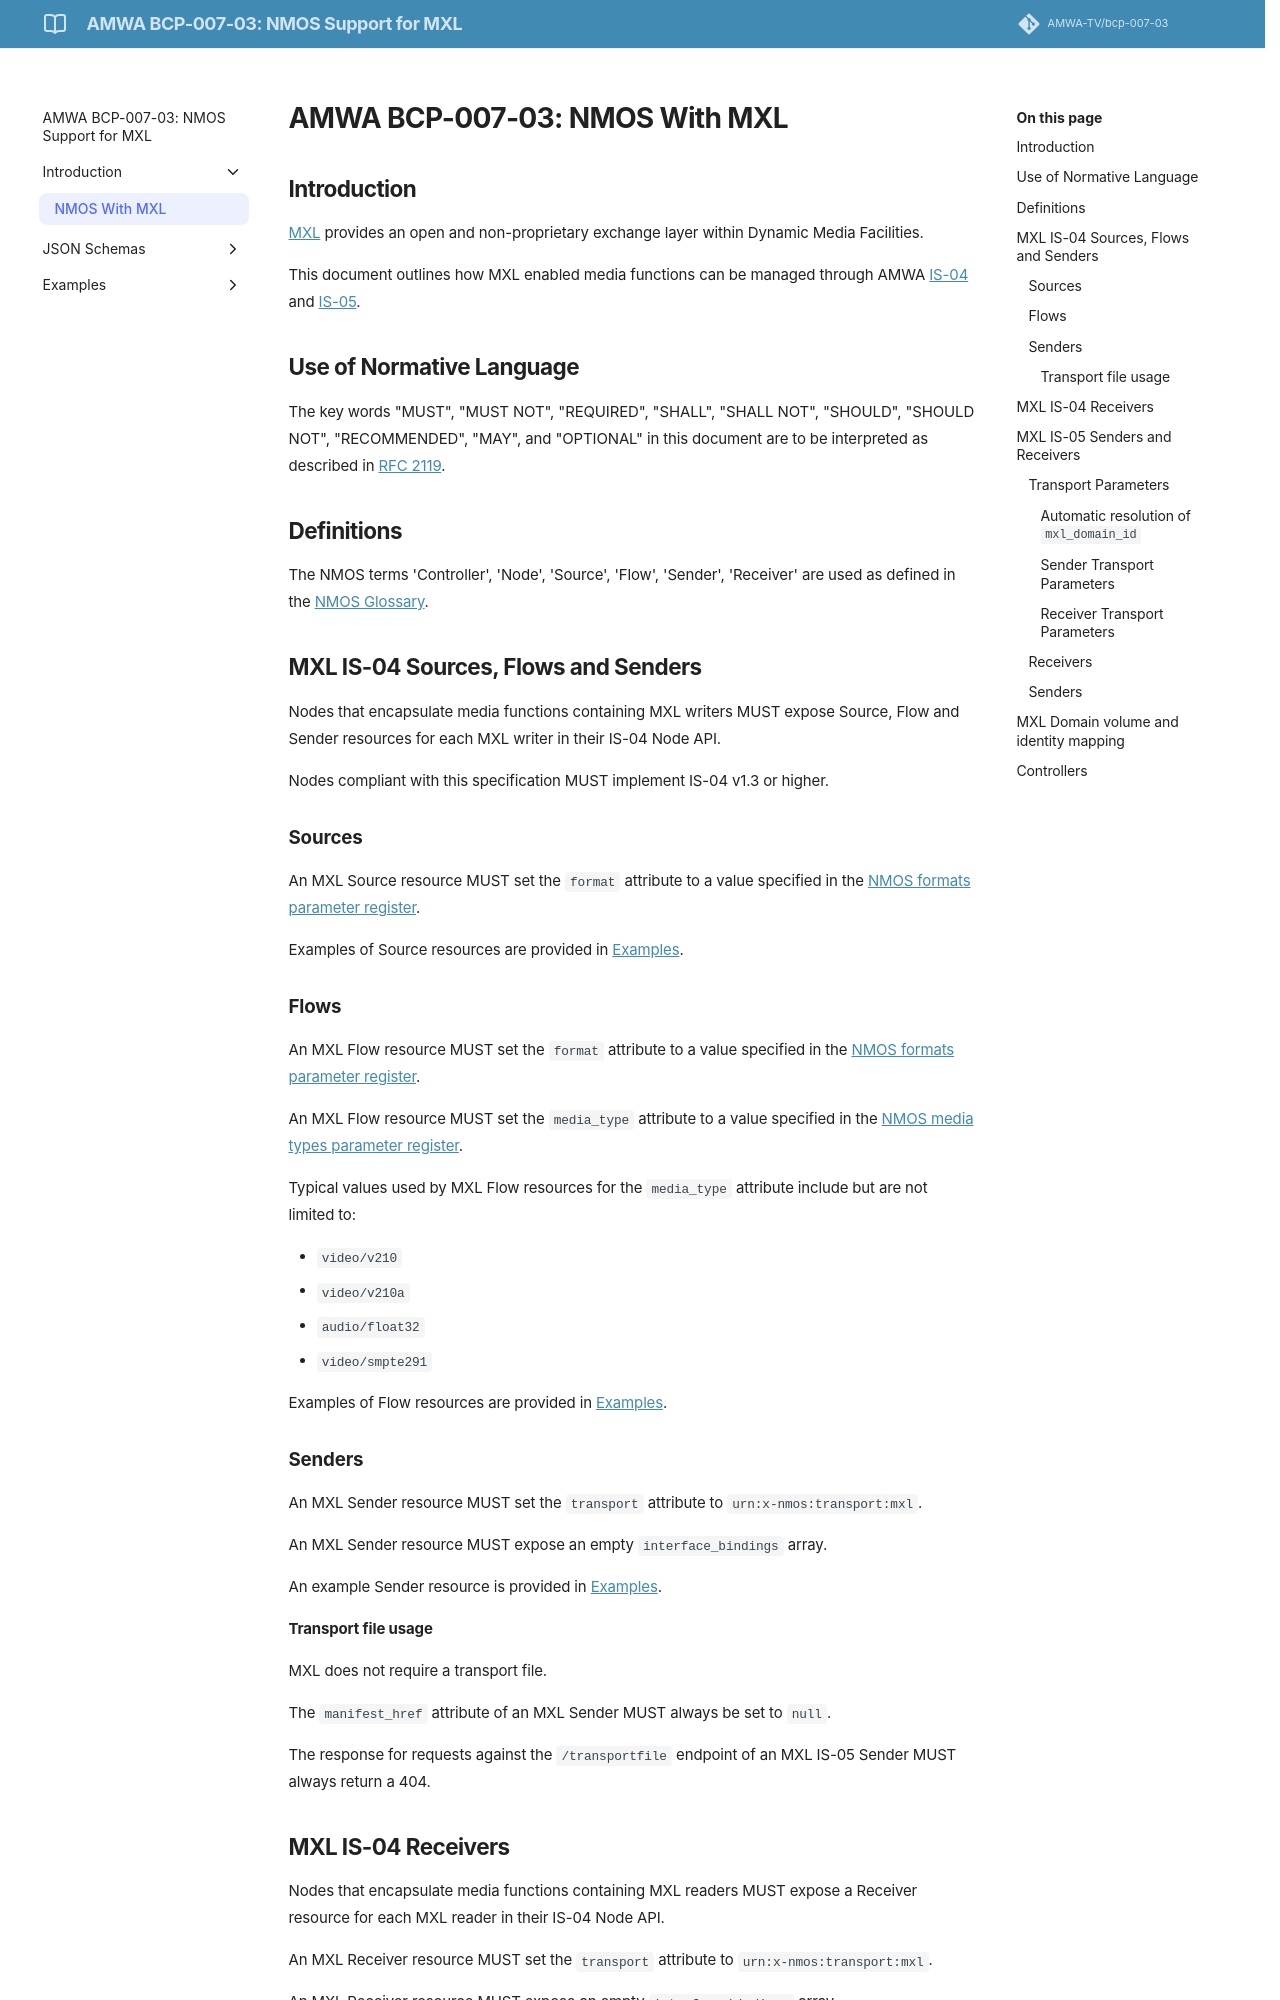

repository: AMWA-TV/bcp-007-03 · page: v1.0.0/NMOS-With-MXL/index.html · generator: jekyll

# AMWA BCP-007-03: NMOS With MXL
{:.no_toc}  
---
  
{:toc}

## Introduction

[MXL][] provides an open and non-proprietary exchange layer within Dynamic Media Facilities.

This document outlines how MXL enabled media functions can be managed through AMWA [IS-04][] and [IS-05][].

## Use of Normative Language

The key words "MUST", "MUST NOT", "REQUIRED", "SHALL", "SHALL NOT", "SHOULD", "SHOULD NOT", "RECOMMENDED", "MAY", and "OPTIONAL" in this document are to be interpreted as described in [RFC 2119][RFC-2119].

## Definitions

The NMOS terms 'Controller', 'Node', 'Source', 'Flow', 'Sender', 'Receiver' are used as defined in the [NMOS Glossary](https://specs.amwa.tv/nmos/main/docs/Glossary.html).

## MXL IS-04 Sources, Flows and Senders

Nodes that encapsulate media functions containing MXL writers MUST expose Source, Flow and Sender resources for each MXL writer in their IS-04 Node API.

Nodes compliant with this specification MUST implement IS-04 v1.3 or higher.

### Sources

An MXL Source resource MUST set the `format` attribute to a value specified in the [NMOS formats parameter register][].

Examples of Source resources are provided in [Examples](../examples/).

### Flows

An MXL Flow resource MUST set the `format` attribute to a value specified in the [NMOS formats parameter register][].

An MXL Flow resource MUST set the `media_type` attribute to a value specified in the [NMOS media types parameter register][].

Typical values used by MXL Flow resources for the `media_type` attribute include but are not limited to:

* `video/v210`
* `video/v210a`
* `audio/float32`
* `video/smpte291`

Examples of Flow resources are provided in [Examples](../examples/).

### Senders

An MXL Sender resource MUST set the `transport` attribute to `urn:x-nmos:transport:mxl`.

An MXL Sender resource MUST expose an empty `interface_bindings` array.

An example Sender resource is provided in [Examples](../examples/).

#### Transport file usage

MXL does not require a transport file.

The `manifest_href` attribute of an MXL Sender MUST always be set to `null`.

The response for requests against the `/transportfile` endpoint of an MXL IS-05 Sender MUST always return a 404.
